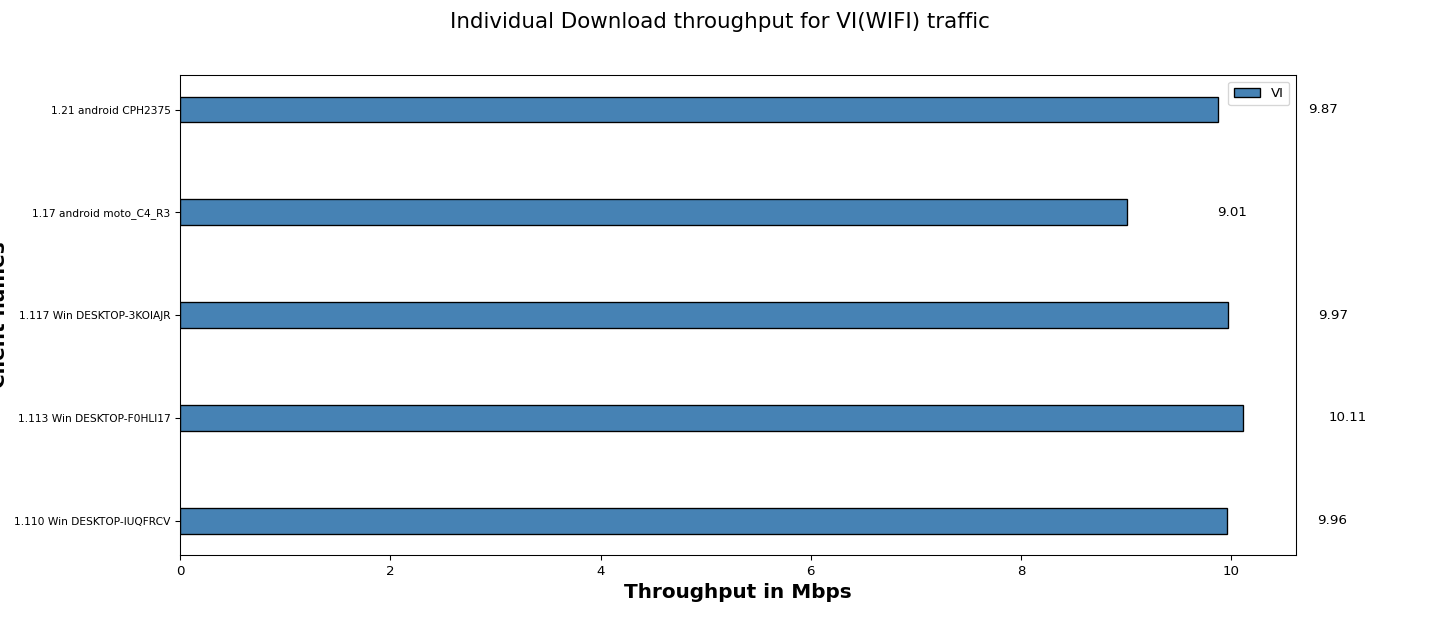

Data behind this chart, as committed beside it:
Client names, VI
1.110 Win DESKTOP-IUQFRCV, 9.96
1.113 Win DESKTOP-F0HLI17, 10.11
1.117 Win DESKTOP-3KOIAJR, 9.97
1.17 android moto_C4_R3, 9.01
1.21 android CPH2375, 9.87
